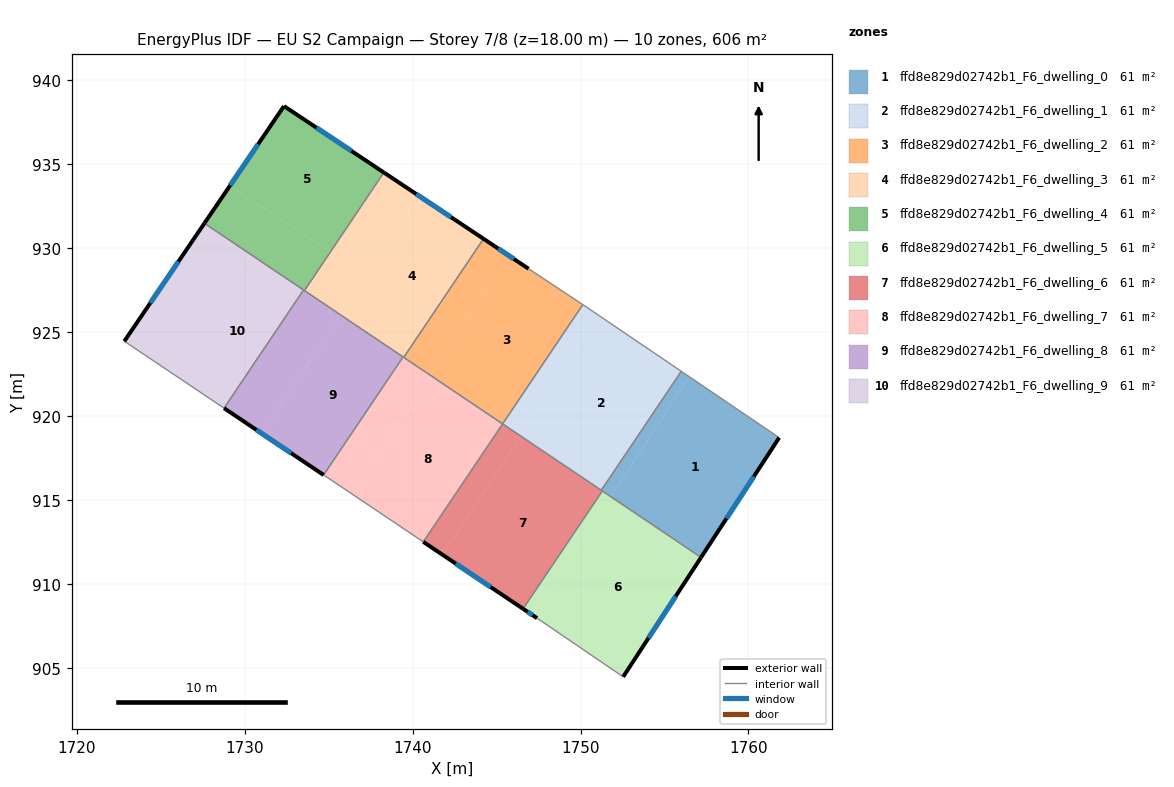
=== STOREY PLAN SPEC (per zone: floor XY polygon, exterior-wall plan segments, windows/doors) ===
zone 1: ffd8e829d02742b1_F6_dwelling_0  (60.6 m²)
  floor: (1761.83, 918.72) (1757.22, 911.64) (1753.03, 914.37) (1751.80, 915.20) (1756.47, 922.35)
  floor: (1757.22, 911.64) (1757.18, 911.58) (1753.03, 914.37)
  floor: (1756.47, 922.35) (1751.85, 915.27) (1751.28, 915.65) (1756.00, 922.67)
  floor: (1751.85, 915.27) (1751.80, 915.20) (1751.23, 915.58) (1751.28, 915.65)
  exterior wall: (1757.18, 911.58) – (1761.83, 918.72)  [8.5 m]
    window: (1758.69, 913.90) – (1760.32, 916.40)  [3.1 m²]
  interior walls: 4
zone 2: ffd8e829d02742b1_F6_dwelling_1  (60.6 m²)
  floor: (1756.00, 922.67) (1751.28, 915.65) (1746.59, 918.71) (1746.43, 918.81) (1751.11, 925.98)
  floor: (1751.11, 925.98) (1746.47, 918.88) (1745.39, 919.59) (1750.13, 926.64) (1750.36, 926.49)
  floor: (1751.28, 915.65) (1751.23, 915.58) (1746.60, 918.70)
  floor: (1746.47, 918.88) (1746.43, 918.81) (1745.36, 919.54) (1745.39, 919.59)
  interior walls: 5
zone 3: ffd8e829d02742b1_F6_dwelling_2  (60.6 m²)
  floor: (1750.13, 926.64) (1745.39, 919.59) (1741.56, 922.09) (1741.06, 922.43) (1745.72, 929.56) (1746.90, 928.78)
  floor: (1745.72, 929.56) (1741.09, 922.47) (1739.48, 923.52) (1744.22, 930.56)
  floor: (1741.09, 922.47) (1741.06, 922.43) (1739.47, 923.50) (1739.48, 923.52)
  floor: (1745.39, 919.59) (1745.36, 919.54) (1741.58, 922.08)
  exterior wall: (1746.90, 928.78) – (1744.22, 930.56)  [3.2 m]
    window: (1746.03, 929.36) – (1745.09, 929.98)  [1.2 m²]
  interior walls: 4
zone 4: ffd8e829d02742b1_F6_dwelling_3  (60.6 m²)
  floor: (1744.22, 930.56) (1739.48, 923.52) (1737.52, 924.81) (1735.68, 926.04) (1740.32, 933.16)
  floor: (1737.22, 928.41) (1735.70, 926.08) (1733.55, 927.48) (1735.11, 929.79)
  floor: (1740.32, 933.16) (1737.22, 928.41) (1735.11, 929.79) (1738.28, 934.51) (1740.90, 932.77)
  floor: (1735.70, 926.08) (1735.68, 926.04) (1733.55, 927.47)
  floor: (1739.48, 923.52) (1739.47, 923.50) (1737.53, 924.80)
  exterior wall: (1744.22, 930.56) – (1738.28, 934.51)  [7.1 m]
    window: (1742.29, 931.85) – (1740.21, 933.23)  [2.6 m²]
  interior walls: 4
zone 5: ffd8e829d02742b1_F6_dwelling_4  (60.6 m²)
  floor: (1738.28, 934.51) (1735.11, 929.79) (1729.10, 933.71) (1732.33, 938.47)
  floor: (1735.11, 929.79) (1733.55, 927.48) (1733.36, 927.61) (1727.59, 931.48) (1729.10, 933.71)
  exterior wall: (1732.33, 938.47) – (1727.59, 931.48)  [8.4 m]
    window: (1730.79, 936.20) – (1729.13, 933.75)  [3.1 m²]
  exterior wall: (1738.28, 934.51) – (1732.33, 938.47)  [7.1 m]
    window: (1736.35, 935.80) – (1734.27, 937.18)  [2.6 m²]
  interior walls: 3
zone 6: ffd8e829d02742b1_F6_dwelling_5  (60.6 m²)
  floor: (1757.18, 911.58) (1752.54, 904.47) (1747.41, 907.96) (1747.18, 908.11) (1751.79, 915.18) (1753.02, 914.38)
  floor: (1751.80, 915.20) (1747.18, 908.11) (1746.57, 908.52) (1751.30, 915.54)
  floor: (1753.02, 914.38) (1751.79, 915.18) (1751.80, 915.20)
  exterior wall: (1752.54, 904.47) – (1757.18, 911.58)  [8.5 m]
    window: (1754.05, 906.78) – (1755.67, 909.27)  [3.1 m²]
  exterior wall: (1746.57, 908.52) – (1747.41, 907.96)  [1.0 m]
    window: (1746.84, 908.34) – (1747.14, 908.14)  [0.4 m²]
  interior walls: 3
zone 7: ffd8e829d02742b1_F6_dwelling_6  (60.6 m²)
  floor: (1746.43, 918.81) (1741.80, 911.72) (1740.63, 912.51) (1745.36, 919.53)
  floor: (1751.30, 915.54) (1746.57, 908.52) (1741.80, 911.72) (1746.43, 918.81)
  exterior wall: (1740.63, 912.51) – (1746.57, 908.52)  [7.2 m]
    window: (1742.56, 911.21) – (1744.64, 909.82)  [2.6 m²]
  interior walls: 4
zone 8: ffd8e829d02742b1_F6_dwelling_7  (60.6 m²)
  floor: (1745.36, 919.53) (1740.63, 912.51) (1736.43, 915.33) (1741.06, 922.42) (1741.58, 922.08)
  floor: (1741.06, 922.43) (1736.43, 915.33) (1734.69, 916.49) (1739.43, 923.53)
  interior walls: 5
zone 9: ffd8e829d02742b1_F6_dwelling_8  (60.6 m²)
  floor: (1737.53, 924.80) (1739.43, 923.53) (1734.69, 916.49) (1731.04, 918.94) (1735.66, 926.02)
  floor: (1737.52, 924.81) (1735.66, 926.02) (1735.68, 926.04)
  floor: (1735.68, 926.04) (1731.04, 918.94) (1728.76, 920.47) (1733.50, 927.51)
  exterior wall: (1728.76, 920.47) – (1734.69, 916.49)  [7.1 m]
    window: (1730.69, 919.18) – (1732.76, 917.79)  [2.6 m²]
  interior walls: 4
zone 10: ffd8e829d02742b1_F6_dwelling_9  (60.6 m²)
  floor: (1733.36, 927.61) (1733.50, 927.51) (1728.76, 920.47) (1725.65, 922.56) (1730.26, 929.63)
  floor: (1730.26, 929.63) (1725.65, 922.56) (1722.82, 924.46) (1727.59, 931.48) (1733.36, 927.61)
  exterior wall: (1727.59, 931.48) – (1722.82, 924.46)  [8.5 m]
    window: (1726.04, 929.20) – (1724.37, 926.74)  [3.1 m²]
  interior walls: 3

=== DERIVED (storey summary) ===
Building: EU S2 Campaign
Storey: 7 of 8  (floor level z = 18.00 m)
Storey gross floor area: 605.7 m²
Zones on this storey: 10
  - ffd8e829d02742b1_F6_dwelling_0: floor 60.6 m²; exterior wall 8.5 m (25.5 m²); 1 window(s) 3.1 m²; WWR 12.2%
  - ffd8e829d02742b1_F6_dwelling_1: floor 60.6 m²
  - ffd8e829d02742b1_F6_dwelling_2: floor 60.6 m²; exterior wall 3.2 m (9.7 m²); 1 window(s) 1.2 m²; WWR 12.2%
  - ffd8e829d02742b1_F6_dwelling_3: floor 60.6 m²; exterior wall 7.1 m (21.4 m²); 1 window(s) 2.6 m²; WWR 12.2%
  - ffd8e829d02742b1_F6_dwelling_4: floor 60.6 m²; exterior wall 15.6 m (46.7 m²); 2 window(s) 5.7 m²; WWR 12.2%
  - ffd8e829d02742b1_F6_dwelling_5: floor 60.6 m²; exterior wall 9.5 m (28.5 m²); 2 window(s) 3.5 m²; WWR 12.2%
  - ffd8e829d02742b1_F6_dwelling_6: floor 60.6 m²; exterior wall 7.2 m (21.5 m²); 1 window(s) 2.6 m²; WWR 12.2%
  - ffd8e829d02742b1_F6_dwelling_7: floor 60.6 m²
  - ffd8e829d02742b1_F6_dwelling_8: floor 60.6 m²; exterior wall 7.1 m (21.4 m²); 1 window(s) 2.6 m²; WWR 12.2%
  - ffd8e829d02742b1_F6_dwelling_9: floor 60.6 m²; exterior wall 8.5 m (25.5 m²); 1 window(s) 3.1 m²; WWR 12.2%
Zone adjacency (shared interzone walls):
  - ffd8e829d02742b1_F6_dwelling_0 ↔ ffd8e829d02742b1_F6_dwelling_1
  - ffd8e829d02742b1_F6_dwelling_0 ↔ ffd8e829d02742b1_F6_dwelling_5
  - ffd8e829d02742b1_F6_dwelling_0 ↔ ffd8e829d02742b1_F6_dwelling_6
  - ffd8e829d02742b1_F6_dwelling_1 ↔ ffd8e829d02742b1_F6_dwelling_2
  - ffd8e829d02742b1_F6_dwelling_1 ↔ ffd8e829d02742b1_F6_dwelling_6
  - ffd8e829d02742b1_F6_dwelling_2 ↔ ffd8e829d02742b1_F6_dwelling_3
  - ffd8e829d02742b1_F6_dwelling_2 ↔ ffd8e829d02742b1_F6_dwelling_7
  - ffd8e829d02742b1_F6_dwelling_3 ↔ ffd8e829d02742b1_F6_dwelling_4
  - ffd8e829d02742b1_F6_dwelling_3 ↔ ffd8e829d02742b1_F6_dwelling_7
  - ffd8e829d02742b1_F6_dwelling_3 ↔ ffd8e829d02742b1_F6_dwelling_8
  - ffd8e829d02742b1_F6_dwelling_4 ↔ ffd8e829d02742b1_F6_dwelling_8
  - ffd8e829d02742b1_F6_dwelling_4 ↔ ffd8e829d02742b1_F6_dwelling_9
  - ffd8e829d02742b1_F6_dwelling_5 ↔ ffd8e829d02742b1_F6_dwelling_6
  - ffd8e829d02742b1_F6_dwelling_6 ↔ ffd8e829d02742b1_F6_dwelling_7
  - ffd8e829d02742b1_F6_dwelling_7 ↔ ffd8e829d02742b1_F6_dwelling_8
  - ffd8e829d02742b1_F6_dwelling_8 ↔ ffd8e829d02742b1_F6_dwelling_9